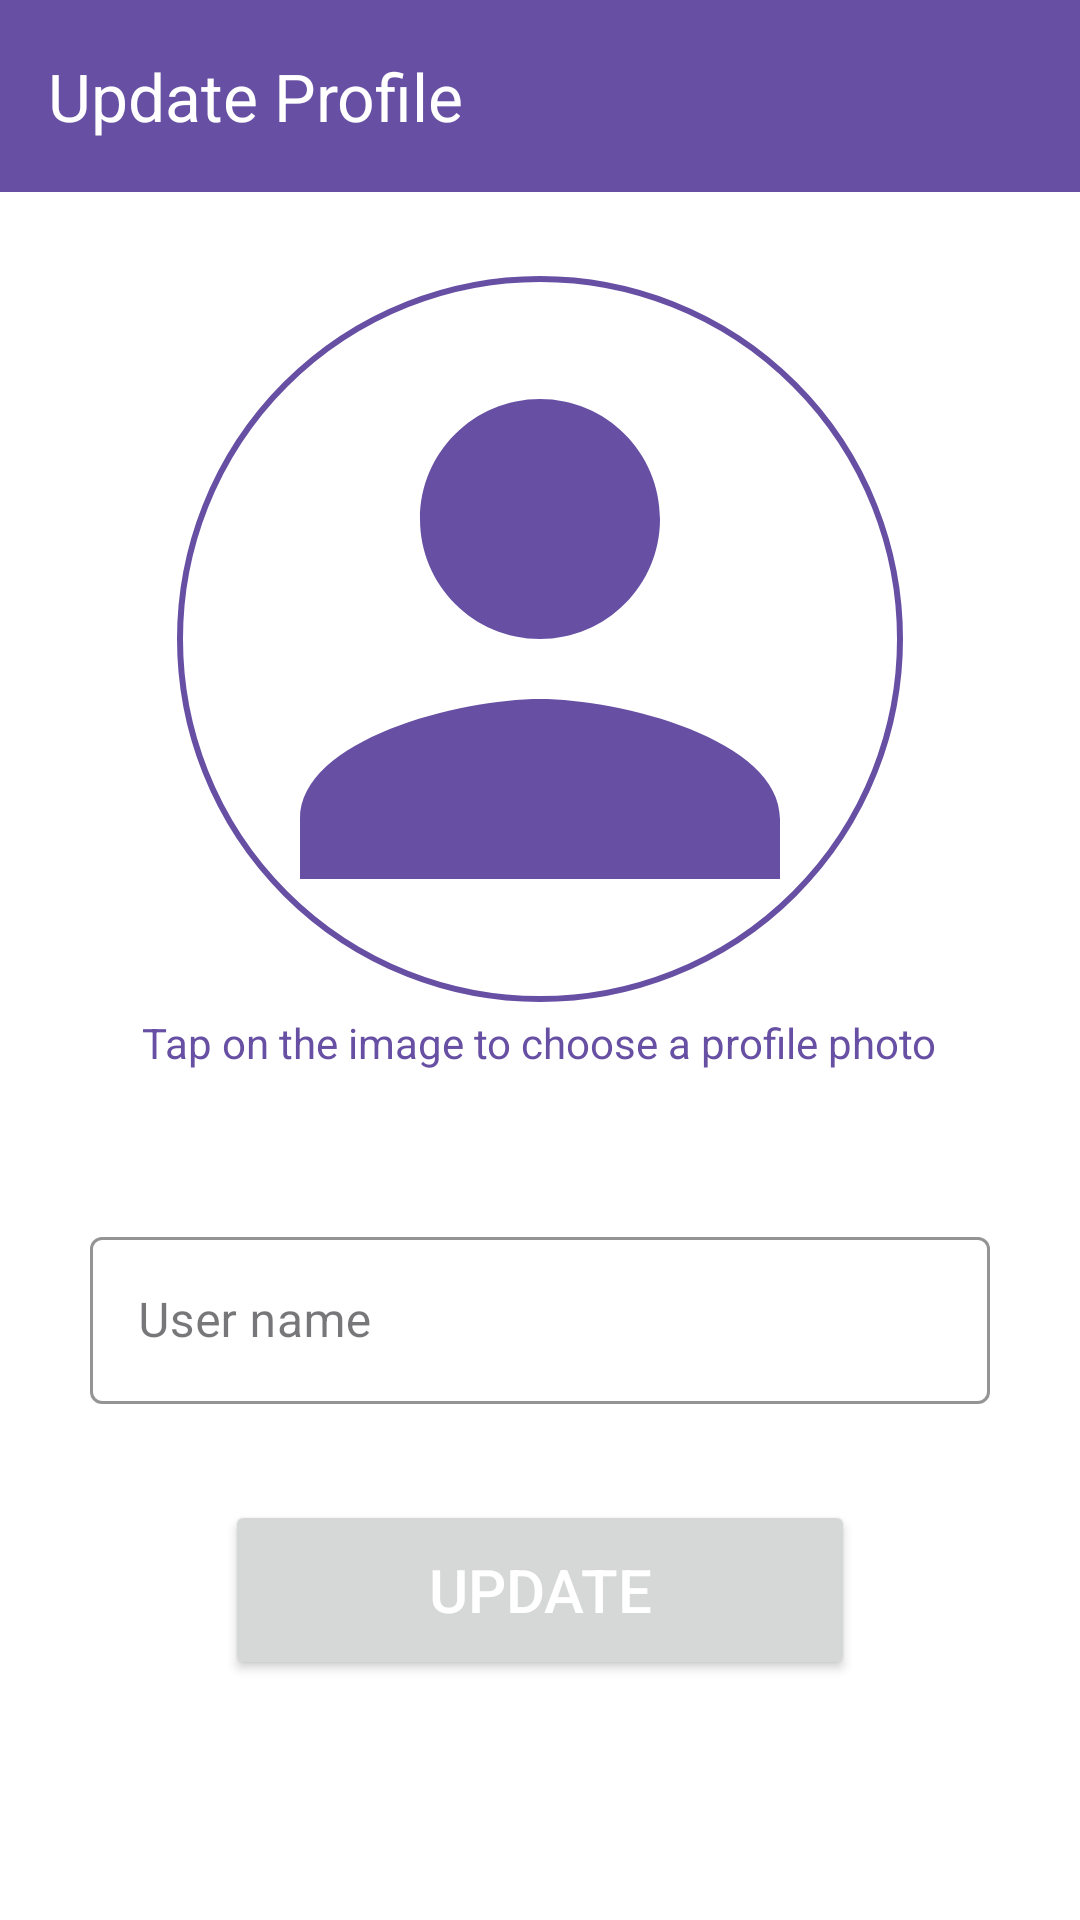

Layout XML and referenced resources for this Android screen:
<!-- AndroidManifest.xml: application theme Theme.ChatApp -->
<!-- res/layout/activity_update_profile.xml -->
<?xml version="1.0" encoding="utf-8"?>
<androidx.constraintlayout.widget.ConstraintLayout
    xmlns:android="http://schemas.android.com/apk/res/android"
    xmlns:app="http://schemas.android.com/apk/res-auto"
    xmlns:tools="http://schemas.android.com/tools"
    android:id="@+id/mainUpdateProfile"
    android:background="?attr/colorOnPrimary"
    android:layout_width="match_parent"
    android:layout_height="match_parent"
    tools:context=".views.UpdateProfileActivity">

    <com.google.android.material.appbar.AppBarLayout
        android:layout_width="match_parent"
        android:layout_height="wrap_content"
        android:id="@+id/appBarLayoutUpdateProfile"
        android:background="?attr/colorPrimary"
        app:layout_constraintTop_toTopOf="parent"
        app:layout_constraintStart_toStartOf="parent"
        app:layout_constraintEnd_toEndOf="parent">

        <com.google.android.material.appbar.MaterialToolbar
            android:layout_width="match_parent"
            android:layout_height="?attr/actionBarSize"
            android:id="@+id/toolbarUpdateProfile"
            app:title="Update Profile"
            app:titleTextColor="?attr/colorOnPrimary"
            app:navigationIcon="@drawable/arrow_back"/>

    </com.google.android.material.appbar.AppBarLayout>

    <LinearLayout
        android:layout_width="match_parent"
        android:layout_height="wrap_content"
        android:orientation="vertical"
        android:gravity="center"
        app:layout_constraintTop_toBottomOf="@+id/appBarLayoutUpdateProfile"
        app:layout_constraintStart_toStartOf="parent"
        app:layout_constraintEnd_toEndOf="parent"
        app:layout_constraintBottom_toBottomOf="parent">

        <com.google.android.material.imageview.ShapeableImageView
            android:layout_width="250dp"
            android:layout_height="250dp"
            app:shapeAppearanceOverlay="@style/roundedProfileImage"
            app:strokeColor="?attr/colorPrimary"
            app:strokeWidth="2dp"
            android:padding="5dp"
            android:src="@drawable/default_profile_photo"
            android:layout_marginTop="8dp"
            android:id="@+id/imageViewProfileUpdateProfile"/>

        <TextView
            android:layout_width="wrap_content"
            android:layout_height="wrap_content"
            android:text="Tap on the image to choose a profile photo"
            android:textColor="?attr/colorPrimary"/>

        <com.google.android.material.textfield.TextInputLayout
            android:layout_width="match_parent"
            android:layout_height="wrap_content"
            android:layout_marginStart="30dp"
            android:layout_marginEnd="30dp"
            android:layout_marginTop="50dp"
            style="@style/Widget.MaterialComponents.TextInputLayout.OutlinedBox"
            app:boxStrokeColor="?attr/colorPrimary"
            app:hintTextColor="?attr/colorPrimary">

            <com.google.android.material.textfield.TextInputEditText
                android:layout_width="match_parent"
                android:layout_height="wrap_content"
                android:inputType="text"
                android:hint="User name"
                android:textColorHint="?attr/colorPrimary"
                android:textColor="?attr/colorPrimary"
                android:id="@+id/editTextUserNameUpdateProfile"/>

        </com.google.android.material.textfield.TextInputLayout>

        <Button
            android:layout_width="match_parent"
            android:layout_height="60dp"
            android:text="Update"
            android:textColor="?attr/colorOnPrimary"
            android:textSize="20sp"
            android:id="@+id/buttonUpdateProfile"
            android:layout_marginStart="75dp"
            android:layout_marginEnd="75dp"
            android:layout_marginTop="32dp"/>

        <ProgressBar
            android:layout_width="wrap_content"
            android:layout_height="wrap_content"
            android:id="@+id/progressBarUpdateProfile"
            android:layout_marginTop="16dp"
            android:indeterminateTint="?attr/colorPrimary"
            android:visibility="invisible"/>

    </LinearLayout>


</androidx.constraintlayout.widget.ConstraintLayout>
<!-- resources referenced by this layout -->
<resources>
  <!-- drawable default_profile_photo (drawable) -->
  <vector
      xmlns:android="http://schemas.android.com/apk/res/android"
      android:height="24dp"
      android:tint="?attr/colorPrimary" android:viewportHeight="24" android:viewportWidth="24" android:width="24dp">
        
      <path android:fillColor="@android:color/white" android:pathData="M12,12c2.21,0 4,-1.79 4,-4s-1.79,-4 -4,-4 -4,1.79 -4,4 1.79,4 4,4zM12,14c-2.67,0 -8,1.34 -8,4v2h16v-2c0,-2.66 -5.33,-4 -8,-4z"/>
      
  </vector>
  <style name="roundedProfileImage">
  
          <item name="cornerFamily">rounded</item>
          <item name="cornerSize">50%</item>
  
      </style>
  <style name="Theme.ChatApp" parent="Base.Theme.ChatApp" />
  <style name="Base.Theme.ChatApp" parent="Theme.Material3.DayNight.NoActionBar">
          
          
      </style>
</resources>
